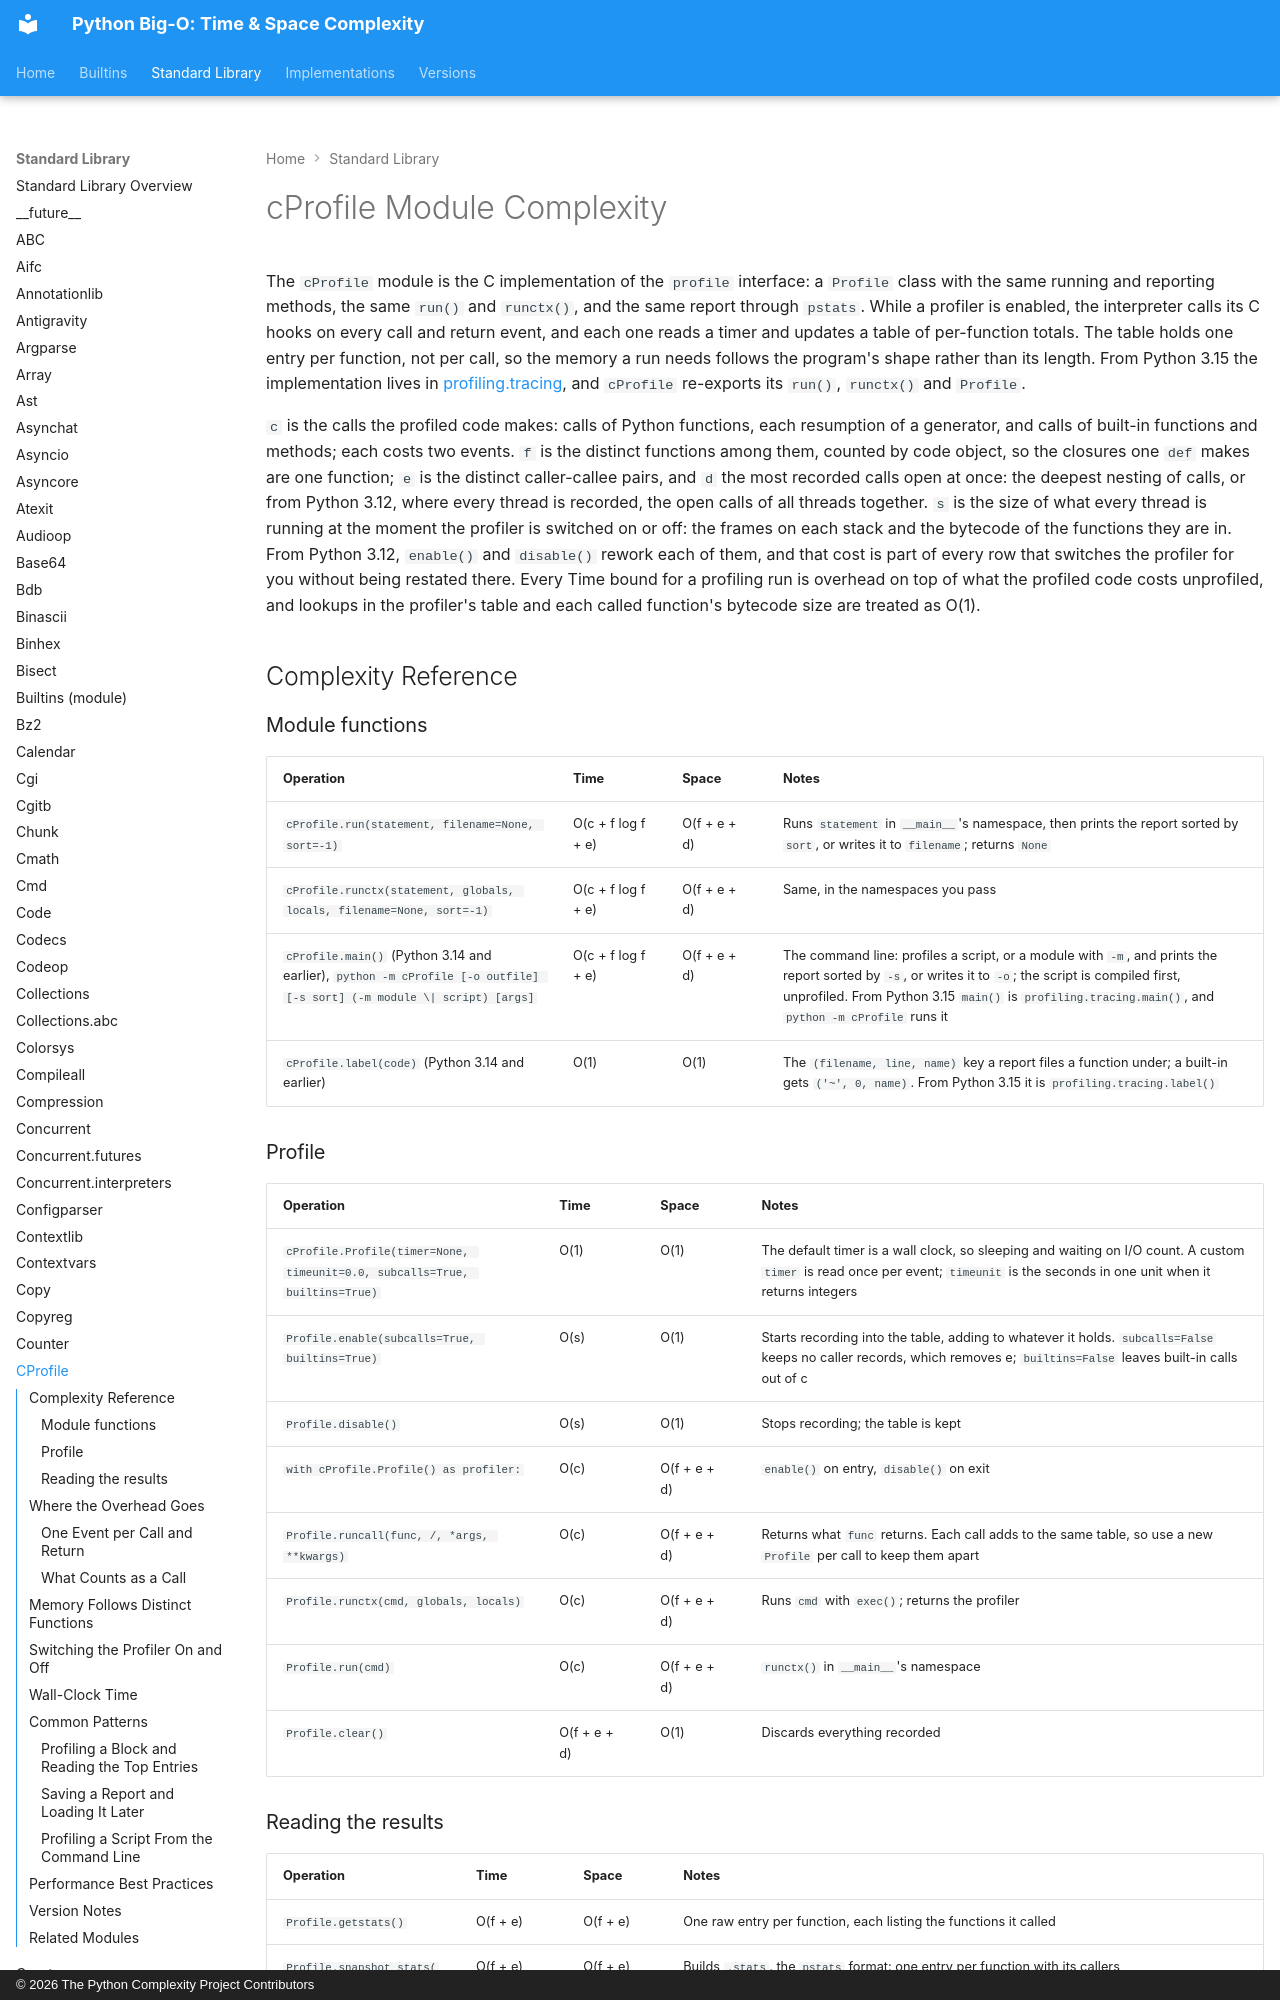

repository: heikkitoivonen/python-time-space-complexity · page: stdlib/cprofile/index.html · generator: mkdocs · copyright: © 2026 The Python Complexity Project Contributors

# cProfile Module Complexity

The `cProfile` module is the C implementation of the `profile` interface: a `Profile` class with
the same running and reporting methods, the same `run()` and `runctx()`, and the same report
through `pstats`. While a profiler is enabled, the interpreter calls its C hooks on every call and
return event, and each one reads a timer and updates a table of per-function totals. The table
holds one entry per function, not per call, so the memory a run needs follows the program's shape
rather than its length. From Python 3.15 the implementation lives in
[profiling.tracing](profiling.md), and `cProfile` re-exports its `run()`, `runctx()` and `Profile`.

`c` is the calls the profiled code makes: calls of Python functions, each resumption of a
generator, and calls of built-in functions and methods; each costs two events. `f` is the distinct
functions among them, counted by code object, so the closures one `def` makes are one function; `e`
is the distinct caller-callee pairs, and `d` the most recorded calls open at once: the deepest
nesting of calls, or from Python 3.12, where every thread is recorded, the open calls of all
threads together. `s` is the size of what every thread is running at the moment the profiler is
switched on or off: the frames on each stack and the bytecode of the functions they are in. From
Python 3.12, `enable()` and `disable()` rework each of them, and that cost is part of every row
that switches the profiler for you without being restated there. Every Time bound for a profiling
run is overhead on top of what the profiled code costs unprofiled, and lookups in the profiler's
table and each called function's bytecode size are treated as O(1).

## Complexity Reference

### Module functions

| Operation | Time | Space | Notes |
|-----------|------|-------|-------|
| `cProfile.run(statement, filename=None, sort=-1)` | O(c + f log f + e) | O(f + e + d) | Runs `statement` in `__main__`'s namespace, then prints the report sorted by `sort`, or writes it to `filename`; returns `None` |
| `cProfile.runctx(statement, globals, locals, filename=None, sort=-1)` | O(c + f log f + e) | O(f + e + d) | Same, in the namespaces you pass |
| `cProfile.main()` (Python 3.14 and earlier), `python -m cProfile [-o outfile] [-s sort] (-m module \| script) [args]` | O(c + f log f + e) | O(f + e + d) | The command line: profiles a script, or a module with `-m`, and prints the report sorted by `-s`, or writes it to `-o`; the script is compiled first, unprofiled. From Python 3.15 `main()` is `profiling.tracing.main()`, and `python -m cProfile` runs it |
| `cProfile.label(code)` (Python 3.14 and earlier) | O(1) | O(1) | The `(filename, line, name)` key a report files a function under; a built-in gets `('~', 0, name)`. From Python 3.15 it is `profiling.tracing.label()` |
